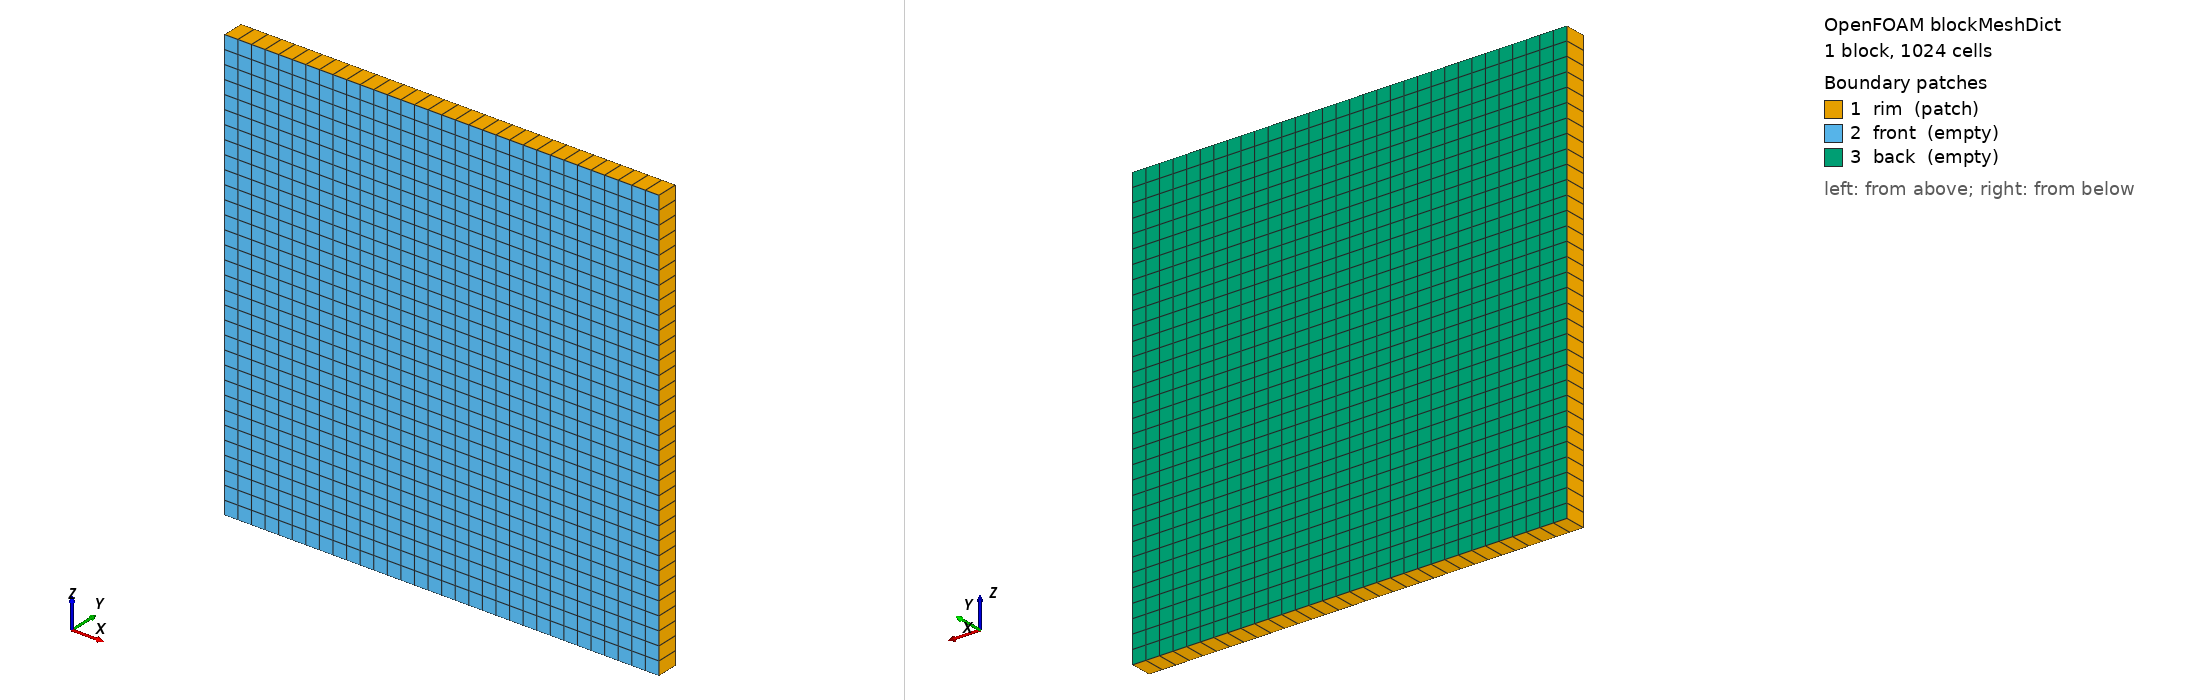

OpenFOAM case: the mesh blockMesh builds from blockMeshDict, 1 block(s), 1024 cells. Boundary patches (legend numbers): 1 rim (patch), 2 front (empty), 3 back (empty). Left view from above one corner, right view from below the opposite corner. Boundary conditions: 0 field file(s) under 0/; 0 of 3 drawn patches have an entry in a shipped field file.

=== system/blockMeshDict ===
FoamFile
{
    version     2.0;
    format      ascii;
    class       dictionary;
    object      blockMeshDict;
}
// * * * * * * * * * * * * * * * * * * * * * * * * * * * * * * * * * * * * * //

// TwoPhaseFlow curvature2D (20 x 1 x 20 there): 32 x 32 cells, dx = 1/16.
scale 1;

nx  32;
nz  32;

vertices
(
    (0 -0.05 0)
    (2 -0.05 0)
    (2 0.05 0)
    (0 0.05 0)
    (0 -0.05 2)
    (2 -0.05 2)
    (2 0.05 2)
    (0 0.05 2)
);

blocks
(
    hex (0 1 2 3 4 5 6 7) ($nx 1 $nz) simpleGrading (1 1 1)
);

boundary
(
    rim
    {
        type patch;
        faces
        (
            (4 5 6 7)
            (0 4 7 3)
            (1 2 6 5)
            (0 3 2 1)
        );
    }
    front
    {
        type empty;
        faces
        (
            (0 1 5 4)
        );
    }
    back
    {
        type empty;
        faces
        (
            (2 3 7 6)
        );
    }
);

// ************************************************************************* //
